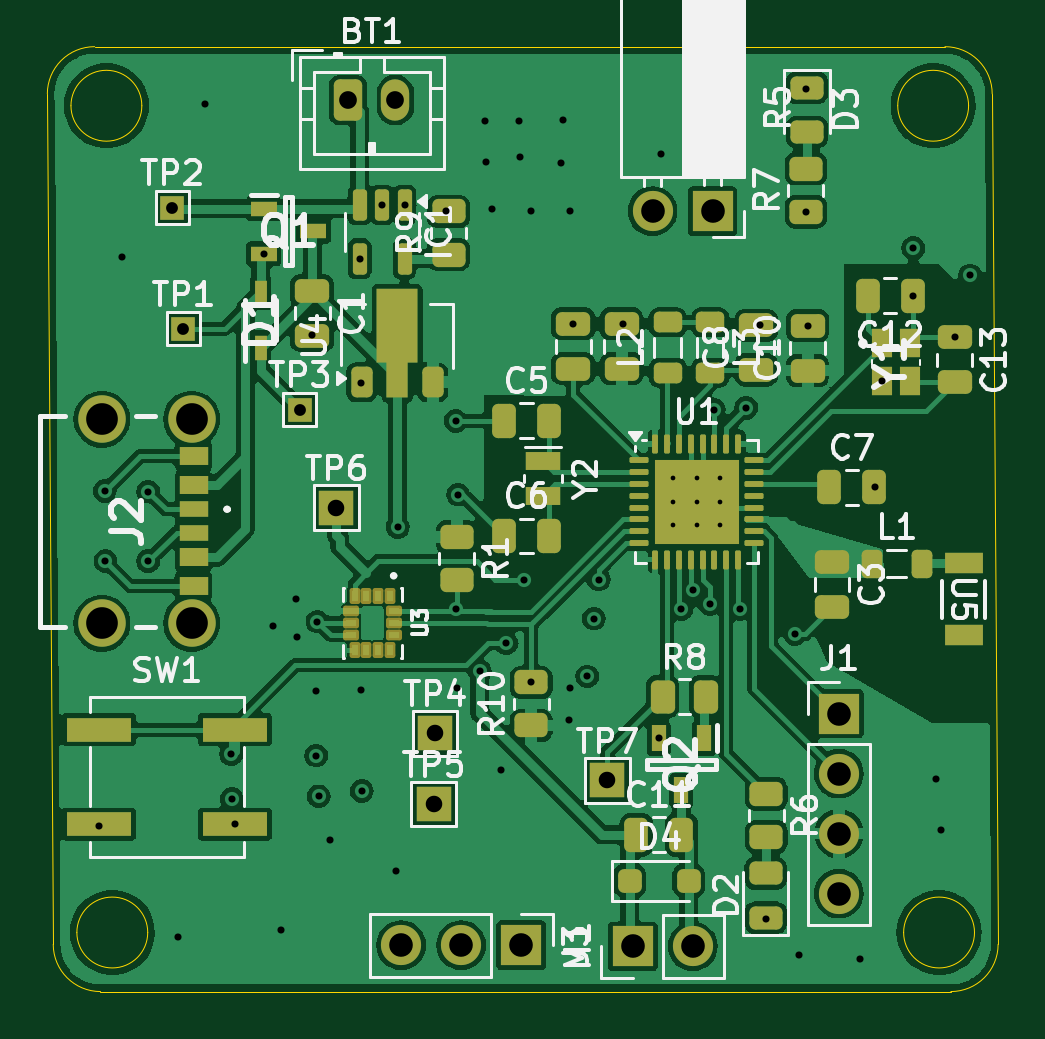
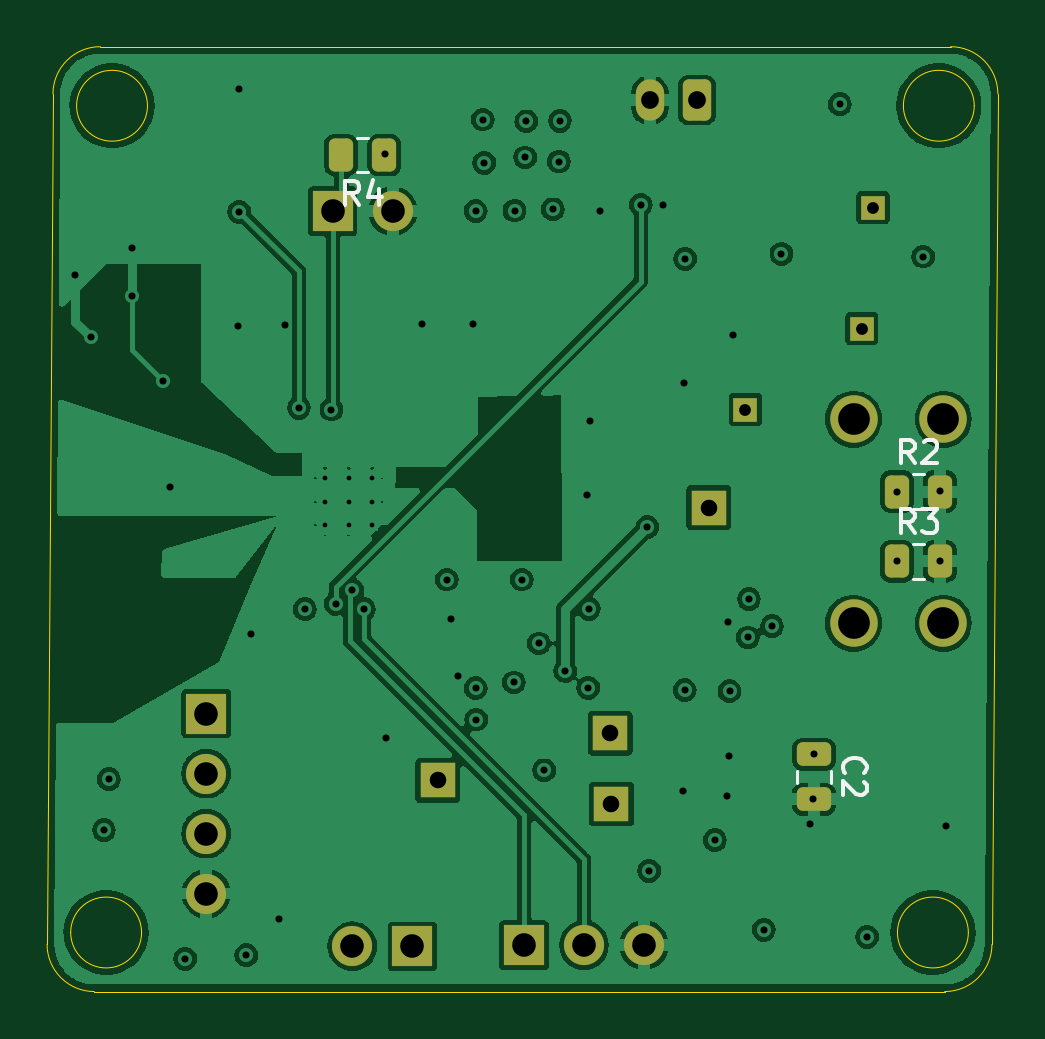
Circuit board: 13 layer files. Board 40.2 x 40.0 mm.
- bottom_copper: wearable_v2_nrf-B_Cu.gbr (112753 bytes)
- bottom_mask: wearable_v2_nrf-B_Mask.gbr (2774 bytes)
- paste: wearable_v2_nrf-B_Paste.gbr (1600 bytes)
- bottom_silk: wearable_v2_nrf-B_Silkscreen.gbr (5005 bytes)
- outline: wearable_v2_nrf-Edge_Cuts.gbr (1584 bytes)
- top_copper: wearable_v2_nrf-F_Cu.gbr (157986 bytes)
- top_mask: wearable_v2_nrf-F_Mask.gbr (8740 bytes)
- paste: wearable_v2_nrf-F_Paste.gbr (11544 bytes)
- top_silk: wearable_v2_nrf-F_Silkscreen.gbr (67171 bytes)
- inner_copper: wearable_v2_nrf-In1_Cu.gbr (103578 bytes)
- inner_copper: wearable_v2_nrf-In2_Cu.gbr (92145 bytes)
- drill: wearable_v2_nrf-NPTH.drl (269 bytes)
- drill: wearable_v2_nrf-PTH.drl (2412 bytes)

=== bottom_copper: wearable_v2_nrf-B_Cu.gbr (112753 bytes, source omitted) ===
=== bottom_mask: wearable_v2_nrf-B_Mask.gbr (2774 bytes, source withheld) ===
=== paste: wearable_v2_nrf-B_Paste.gbr (1600 bytes, source withheld) ===
=== bottom_silk: wearable_v2_nrf-B_Silkscreen.gbr ===
%TF.GenerationSoftware,KiCad,Pcbnew,8.0.3*%
%TF.CreationDate,2025-03-04T10:01:38-06:00*%
%TF.ProjectId,wearable_v2_nrf,77656172-6162-46c6-955f-76325f6e7266,rev?*%
%TF.SameCoordinates,Original*%
%TF.FileFunction,Legend,Bot*%
%TF.FilePolarity,Positive*%
%FSLAX46Y46*%
G04 Gerber Fmt 4.6, Leading zero omitted, Abs format (unit mm)*
G04 Created by KiCad (PCBNEW 8.0.3) date 2025-03-04 10:01:38*
%MOMM*%
%LPD*%
G01*
G04 APERTURE LIST*
%ADD10C,0.150000*%
%ADD11C,0.120000*%
G04 APERTURE END LIST*
D10*
X85566666Y-65954819D02*
X85899999Y-65478628D01*
X86138094Y-65954819D02*
X86138094Y-64954819D01*
X86138094Y-64954819D02*
X85757142Y-64954819D01*
X85757142Y-64954819D02*
X85661904Y-65002438D01*
X85661904Y-65002438D02*
X85614285Y-65050057D01*
X85614285Y-65050057D02*
X85566666Y-65145295D01*
X85566666Y-65145295D02*
X85566666Y-65288152D01*
X85566666Y-65288152D02*
X85614285Y-65383390D01*
X85614285Y-65383390D02*
X85661904Y-65431009D01*
X85661904Y-65431009D02*
X85757142Y-65478628D01*
X85757142Y-65478628D02*
X86138094Y-65478628D01*
X85185713Y-65050057D02*
X85138094Y-65002438D01*
X85138094Y-65002438D02*
X85042856Y-64954819D01*
X85042856Y-64954819D02*
X84804761Y-64954819D01*
X84804761Y-64954819D02*
X84709523Y-65002438D01*
X84709523Y-65002438D02*
X84661904Y-65050057D01*
X84661904Y-65050057D02*
X84614285Y-65145295D01*
X84614285Y-65145295D02*
X84614285Y-65240533D01*
X84614285Y-65240533D02*
X84661904Y-65383390D01*
X84661904Y-65383390D02*
X85233332Y-65954819D01*
X85233332Y-65954819D02*
X84614285Y-65954819D01*
X88504580Y-79058333D02*
X88552200Y-79010714D01*
X88552200Y-79010714D02*
X88599819Y-78867857D01*
X88599819Y-78867857D02*
X88599819Y-78772619D01*
X88599819Y-78772619D02*
X88552200Y-78629762D01*
X88552200Y-78629762D02*
X88456961Y-78534524D01*
X88456961Y-78534524D02*
X88361723Y-78486905D01*
X88361723Y-78486905D02*
X88171247Y-78439286D01*
X88171247Y-78439286D02*
X88028390Y-78439286D01*
X88028390Y-78439286D02*
X87837914Y-78486905D01*
X87837914Y-78486905D02*
X87742676Y-78534524D01*
X87742676Y-78534524D02*
X87647438Y-78629762D01*
X87647438Y-78629762D02*
X87599819Y-78772619D01*
X87599819Y-78772619D02*
X87599819Y-78867857D01*
X87599819Y-78867857D02*
X87647438Y-79010714D01*
X87647438Y-79010714D02*
X87695057Y-79058333D01*
X87695057Y-79439286D02*
X87647438Y-79486905D01*
X87647438Y-79486905D02*
X87599819Y-79582143D01*
X87599819Y-79582143D02*
X87599819Y-79820238D01*
X87599819Y-79820238D02*
X87647438Y-79915476D01*
X87647438Y-79915476D02*
X87695057Y-79963095D01*
X87695057Y-79963095D02*
X87790295Y-80010714D01*
X87790295Y-80010714D02*
X87885533Y-80010714D01*
X87885533Y-80010714D02*
X88028390Y-79963095D01*
X88028390Y-79963095D02*
X88599819Y-79391667D01*
X88599819Y-79391667D02*
X88599819Y-80010714D01*
X109091666Y-55004819D02*
X109424999Y-54528628D01*
X109663094Y-55004819D02*
X109663094Y-54004819D01*
X109663094Y-54004819D02*
X109282142Y-54004819D01*
X109282142Y-54004819D02*
X109186904Y-54052438D01*
X109186904Y-54052438D02*
X109139285Y-54100057D01*
X109139285Y-54100057D02*
X109091666Y-54195295D01*
X109091666Y-54195295D02*
X109091666Y-54338152D01*
X109091666Y-54338152D02*
X109139285Y-54433390D01*
X109139285Y-54433390D02*
X109186904Y-54481009D01*
X109186904Y-54481009D02*
X109282142Y-54528628D01*
X109282142Y-54528628D02*
X109663094Y-54528628D01*
X108234523Y-54338152D02*
X108234523Y-55004819D01*
X108472618Y-53957200D02*
X108710713Y-54671485D01*
X108710713Y-54671485D02*
X108091666Y-54671485D01*
X85566666Y-68904819D02*
X85899999Y-68428628D01*
X86138094Y-68904819D02*
X86138094Y-67904819D01*
X86138094Y-67904819D02*
X85757142Y-67904819D01*
X85757142Y-67904819D02*
X85661904Y-67952438D01*
X85661904Y-67952438D02*
X85614285Y-68000057D01*
X85614285Y-68000057D02*
X85566666Y-68095295D01*
X85566666Y-68095295D02*
X85566666Y-68238152D01*
X85566666Y-68238152D02*
X85614285Y-68333390D01*
X85614285Y-68333390D02*
X85661904Y-68381009D01*
X85661904Y-68381009D02*
X85757142Y-68428628D01*
X85757142Y-68428628D02*
X86138094Y-68428628D01*
X85233332Y-67904819D02*
X84614285Y-67904819D01*
X84614285Y-67904819D02*
X84947618Y-68285771D01*
X84947618Y-68285771D02*
X84804761Y-68285771D01*
X84804761Y-68285771D02*
X84709523Y-68333390D01*
X84709523Y-68333390D02*
X84661904Y-68381009D01*
X84661904Y-68381009D02*
X84614285Y-68476247D01*
X84614285Y-68476247D02*
X84614285Y-68714342D01*
X84614285Y-68714342D02*
X84661904Y-68809580D01*
X84661904Y-68809580D02*
X84709523Y-68857200D01*
X84709523Y-68857200D02*
X84804761Y-68904819D01*
X84804761Y-68904819D02*
X85090475Y-68904819D01*
X85090475Y-68904819D02*
X85185713Y-68857200D01*
X85185713Y-68857200D02*
X85233332Y-68809580D01*
D11*
%TO.C,R2*%
X85172936Y-66415000D02*
X85627064Y-66415000D01*
X85172936Y-67885000D02*
X85627064Y-67885000D01*
%TO.C,C2*%
X89090000Y-79486252D02*
X89090000Y-78963748D01*
X90560000Y-79486252D02*
X90560000Y-78963748D01*
%TO.C,R4*%
X109152064Y-52165000D02*
X108697936Y-52165000D01*
X109152064Y-53635000D02*
X108697936Y-53635000D01*
%TO.C,R3*%
X85172936Y-69365000D02*
X85627064Y-69365000D01*
X85172936Y-70835000D02*
X85627064Y-70835000D01*
%TD*%
M02*

=== outline: wearable_v2_nrf-Edge_Cuts.gbr ===
%TF.GenerationSoftware,KiCad,Pcbnew,8.0.3*%
%TF.CreationDate,2025-03-04T10:01:38-06:00*%
%TF.ProjectId,wearable_v2_nrf,77656172-6162-46c6-955f-76325f6e7266,rev?*%
%TF.SameCoordinates,Original*%
%TF.FileFunction,Profile,NP*%
%FSLAX46Y46*%
G04 Gerber Fmt 4.6, Leading zero omitted, Abs format (unit mm)*
G04 Created by KiCad (PCBNEW 8.0.3) date 2025-03-04 10:01:38*
%MOMM*%
%LPD*%
G01*
G04 APERTURE LIST*
%TA.AperFunction,Profile*%
%ADD10C,0.050000*%
%TD*%
G04 APERTURE END LIST*
D10*
X86039214Y-50814214D02*
G75*
G02*
X83039214Y-50814214I-1500000J0D01*
G01*
X83039214Y-50814214D02*
G75*
G02*
X86039214Y-50814214I1500000J0D01*
G01*
X86289214Y-85814214D02*
G75*
G02*
X83289214Y-85814214I-1500000J0D01*
G01*
X83289214Y-85814214D02*
G75*
G02*
X86289214Y-85814214I1500000J0D01*
G01*
X84289214Y-88314214D02*
G75*
G02*
X82289186Y-86314214I-14J2000014D01*
G01*
X120039214Y-48314214D02*
G75*
G02*
X122039186Y-50314214I-14J-1999986D01*
G01*
X121289214Y-85814214D02*
G75*
G02*
X118289214Y-85814214I-1500000J0D01*
G01*
X118289214Y-85814214D02*
G75*
G02*
X121289214Y-85814214I1500000J0D01*
G01*
X82289214Y-86314214D02*
X82039214Y-50314214D01*
X122289214Y-86314214D02*
G75*
G02*
X120289214Y-88314214I-2000014J14D01*
G01*
X121039214Y-50814214D02*
G75*
G02*
X118039214Y-50814214I-1500000J0D01*
G01*
X118039214Y-50814214D02*
G75*
G02*
X121039214Y-50814214I1500000J0D01*
G01*
X82039214Y-50314214D02*
G75*
G02*
X84039214Y-48314214I1999986J14D01*
G01*
X84289214Y-88314214D02*
X120289214Y-88314214D01*
X84039214Y-48314214D02*
X120039214Y-48314214D01*
X122039214Y-50314214D02*
X122289214Y-86314214D01*
M02*

=== top_copper: wearable_v2_nrf-F_Cu.gbr (157986 bytes, source omitted) ===
=== top_mask: wearable_v2_nrf-F_Mask.gbr (8740 bytes, source omitted) ===
=== paste: wearable_v2_nrf-F_Paste.gbr (11544 bytes, source omitted) ===
=== top_silk: wearable_v2_nrf-F_Silkscreen.gbr (67171 bytes, source omitted) ===
=== inner_copper: wearable_v2_nrf-In1_Cu.gbr (103578 bytes, source omitted) ===
=== inner_copper: wearable_v2_nrf-In2_Cu.gbr (92145 bytes, source omitted) ===
=== drill: wearable_v2_nrf-NPTH.drl ===
M48
; DRILL file {KiCad 8.0.3} date 2025-03-04T10:01:32-0600
; FORMAT={-:-/ absolute / metric / decimal}
; #@! TF.CreationDate,2025-03-04T10:01:32-06:00
; #@! TF.GenerationSoftware,Kicad,Pcbnew,8.0.3
; #@! TF.FileFunction,NonPlated,1,4,NPTH
FMAT,2
METRIC
%
G90
G05
M30

=== drill: wearable_v2_nrf-PTH.drl ===
M48
; DRILL file {KiCad 8.0.3} date 2025-03-04T10:01:32-0600
; FORMAT={-:-/ absolute / metric / decimal}
; #@! TF.CreationDate,2025-03-04T10:01:32-06:00
; #@! TF.GenerationSoftware,Kicad,Pcbnew,8.0.3
; #@! TF.FileFunction,Plated,1,4,PTH
FMAT,2
METRIC
; #@! TA.AperFunction,Plated,PTH,ComponentDrill
T1C0.200
; #@! TA.AperFunction,Plated,PTH,ViaDrill
T2C0.300
; #@! TA.AperFunction,Plated,PTH,ComponentDrill
T3C0.500
; #@! TA.AperFunction,Plated,PTH,ComponentDrill
T4C0.700
; #@! TA.AperFunction,Plated,PTH,ComponentDrill
T5C0.750
; #@! TA.AperFunction,Plated,PTH,ComponentDrill
T6C1.000
; #@! TA.AperFunction,Plated,PTH,ComponentDrill
T7C1.340
%
G90
G05
T1
X108.525Y-66.575
X108.525Y-67.575
X108.525Y-68.575
X109.525Y-66.575
X109.525Y-67.575
X109.525Y-68.575
X110.525Y-66.575
X110.525Y-67.575
X110.525Y-68.575
T2
X84.225Y-81.3
X84.475Y-67.125
X84.5Y-70.1
X85.2Y-57.2
X86.312Y-67.15
X86.312Y-70.1
X87.575Y-86.0
X88.725Y-50.75
X89.825Y-78.275
X89.85Y-80.175
X89.975Y-81.225
X91.2Y-57.085
X91.6Y-72.85
X91.95Y-85.7
X92.575Y-71.7
X92.625Y-73.325
X93.25Y-60.525
X93.4Y-75.6
X93.425Y-78.325
X93.475Y-72.65
X93.525Y-80.05
X94.025Y-81.9
X95.275Y-57.3
X95.3Y-75.55
X95.325Y-62.55
X95.35Y-79.825
X96.2Y-55.025
X96.8Y-83.2
X96.875Y-68.65
X97.162Y-55.012
X98.9Y-55.275
X99.325Y-64.15
X99.348Y-72.112
X99.375Y-75.45
X99.425Y-67.275
X100.35Y-74.75
X100.575Y-51.45
X100.625Y-53.175
X100.875Y-55.2
X101.25Y-78.95
X101.475Y-73.575
X102.0Y-51.475
X102.05Y-53.0
X102.2Y-70.875
X102.5Y-55.25
X102.525Y-75.225
X103.775Y-53.225
X103.85Y-51.4
X104.125Y-76.8
X104.15Y-55.275
X104.15Y-75.475
X104.275Y-60.037
X104.9Y-74.975
X105.175Y-72.525
X105.375Y-70.875
X106.4Y-60.075
X107.925Y-77.6
X108.0Y-52.875
X108.875Y-72.125
X109.375Y-71.328
X110.075Y-71.9
X110.25Y-63.675
X111.375Y-72.125
X111.625Y-63.6
X112.225Y-60.1
X112.475Y-85.225
X113.675Y-73.175
X113.85Y-86.775
X114.15Y-50.1
X114.15Y-55.3
X114.225Y-60.125
X116.441Y-86.922
X117.075Y-66.975
X117.362Y-62.488
X118.675Y-58.85
X118.7Y-56.85
X119.675Y-79.325
X119.88Y-81.478
X120.45Y-60.625
X121.1Y-58.0
T3
X87.325Y-55.125
X87.8Y-60.25
X92.725Y-63.675
T4
X94.275Y-67.825
X98.4Y-80.375
X98.45Y-77.375
X105.75Y-79.375
T5
X94.775Y-50.575
X96.775Y-50.575
T6
X97.02Y-86.35
X99.56Y-86.35
X102.1Y-86.35
X106.825Y-86.4
X107.66Y-55.275
X109.365Y-86.4
X110.2Y-55.275
X115.55Y-76.545
X115.55Y-79.085
X115.55Y-81.625
X115.55Y-84.165
T7
X84.347Y-64.08
X84.347Y-72.72
X88.147Y-64.08
X88.147Y-72.72
M30

